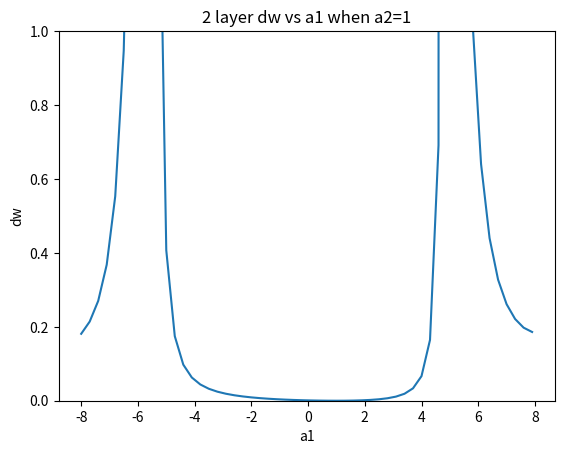

Here is the Python script that generated this plot: (Note: this script raises an exception after producing the figure.)
'working program using for loops on a 2 layer model'
'Fixing this code was more difficult than expected'
'I missed an a2r2 value in c2prod, PRINTING IS YOUR FRIEND'
import numpy as np
import scipy
import matplotlib.pyplot as plt
from scipy import special
from scipy.optimize import fsolve

'a1r1 already used in kn function'
a1=np.linspace(0.1,3,800) # Bessel functions only take positive values
a2=np.linspace(-4.01,4,800) #Assures that the arrays have the same number of elements
scsp=scipy.special
R1=0.5
R2=1
'Function to take a1r1 and a1r1 vales can return 2D K'
'Used for making surface pla2r2 of a1r1,a1r1,K'
'check if def kn can take ara2r2y'
def deltaw(alpha1,alpha2):
    'Variables for alpha and R values'
    'Simplified meshgid vals'     
    def j(v,a):
    	'Function to return bessel of 1st kind wrt order v,and R,a'
    	BF11=scsp.jv(v,a)
    	return (BF11)
    def y(v,a):
    	'Function to return bessel of 2st kind wrt order v,and R,a'
    	BF22=scsp.yv(v,a)
    	return (BF22)
    a1r1=alpha1*R1
    a2r1=abs(alpha2)*R1
    a2r2=abs(alpha2*R2)
    #sig=alpha2/abs(alpha2)  
    sig=np.sign(alpha2)  
    'sig reverses sign for constant c2 and b2 depending on sign if alpha2'


    c2prod=j(0,a1r1)*j(1,a2r1)-sig*j(1,a1r1)*j(0,a2r1)
    b2prod=sig*j(1,a1r1)*y(0,a2r1)-j(0,a1r1)*y(1,a2r1)
    print(c2prod,'c2prod')
    print(b2prod,'b2prod')
    #print(sig)

    #print(np.shape(b2prod))


    ctb1rat=j(1,a1r1)*(1/alpha1-1/alpha2)
    print('ctb1rat',ctb1rat)
    'if there is an error double check sign of dis and ctb1rat'
    dis=2/(np.pi*a2r1)

    c2b2rat=c2prod/b2prod
    print(c2b2rat,'c2b2rat')

    def F0(x):
    	f=j(0,x)+c2b2rat*y(0,x)
    	return f
    def F1(x):
    	f=j(1,x)+c2b2rat*y(1,x)
    	return f
    'norm for positive a2 and negative a2'
    B1=1/(2*np.pi*((R2*b2prod*(F1(a2r2)/(abs(alpha2)*dis))+R1*ctb1rat)))   
    print(B1,'B1')
    B2=B1*b2prod/dis
    C2=B1*c2prod/dis
    'B1 is the same if a2>0 or a2<0'
    'functon within function used to avoid zero terms in b2prod as 1/0 gives error'
    j0=j(0,alpha1*R1)
    j1=j(1,alpha1*R1)

    f1r1=F1(a2r1)
    f1r2=F1(a2r2)
    f0r1=F0(a2r1)
    f0r2=F0(a2r2)
    sgn=alpha2/abs(alpha2)

    def k(alpha1,alpha2):
        'function calculates K for pos and neg a2 depending on constants'
        'k1 only uses a1 and r1'

        k1=(2*np.pi*B1**2)*((R1**2)*(j0**2+j1**2)-2*R1*j0*j1/alpha1)/alpha1

        'k2 only uses a2'

        k2=((R2**2)*(f0r2**2+f1r2**2)-2*R2*f0r2*f1r2/abs(alpha2))-(R1**2)*(f0r1**2+f1r1**2)
        k2=(k2+2*R1*f0r1*f1r1/abs(alpha2))*(2*np.pi*B2**2)/abs(alpha2) #here whole term multipied by constant
        k2=k2+(4*np.pi*B2*B1*R1*ctb1rat*(f0r1-f0r2))/abs(alpha2)
        k2=k2*sgn
        print(k1,'k1')
        print(k2,'k2')

        return k1+k2
    
    helicity=k(alpha1,alpha2)
    print('helicity',helicity)
    
    def Bsq(a):
       B0=np.where(a==0,1/(np.pi),(a/(2*np.pi*j(1,a)))**2)
       return B0

    def ksr(al):
       j00=j(0,al)
       j11=j(1,al)
       k_single=((2*np.pi/al)*Bsq(al))*((j00**2+j11**2)-2*j00*j11/al)
       return k_single-helicity
    
    'root solving'
    rootal=scipy.optimize.brentq(ksr, -3.83, 3.83)

    def ws(al1):
        j00=j(0,abs(al1))
        j11=j(1,abs(al1))  
        ws1=np.where(al1==0,0.5*np.pi*Bsq(al1),(np.pi)*Bsq(al1)*((j00**2+j11**2)-j00*j11/abs(al1)))
        #print(Bsq(al1)**0.5,'B')
        return ws1
    
    # print(j(1,0),'j(1,0)')
    # plt.plot(np.linspace(-4,4,88888),Bsq(np.linspace(-4,4,88888))) #to avoid zero
    # #plt.plot(np.linspace(-4,4,99999),1/(2+j(1,np.linspace(-4,4,99999))**2))
    # plt.plot(np.linspace(-4,4,88888),j(1,np.linspace(-4,4,88888)))
    # plt.axhline(color='r',linestyle=':')
    # plt.axvline(color='r',linestyle=':')
    # # #plt.title('Wsingle with normalisation a2=0')
    # # #plt.ylabel('Ws')
    # plt.ylim([-1,4])
    # # #plt.savefig('ws41')
    # plt.show()

    def w(a1,a2):
      w1=((np.pi)*B1**2)*((R1**2)*(j0**2+j1**2)-R1*j0*j1/a1)
      #print('w1',w1)
      w2=((R2**2)*(f0r2**2+f1r2**2)-R2*f0r2*f1r2/abs(a2))-(R1**2)*(f0r1**2+f1r1**2)
      w2=(w2+R1*f0r1*f1r1/abs(a2))*((np.pi)*B2**2) #here whole term multipied by constant
      #print('w2',w2)
      #print('initial larger w',w1+w2)
      return w1+w2                                                                                                                                                                                                                                                                                                                                                                                                                                                                                                                                                                                                                                                                                                                                                                                                                                                                                                                                                                                                                                                                                                                                                                                                                                                                                                                                                                                                                                                                                                                                                                                                                                                                                                                                                                                                                                                                                                                                                                                                                                                                                                                                                                                                                                                                                                                                                                                                                                                             
    dw=w(alpha1,alpha2)-ws(rootal)
    # print('a1=',alpha1,'a2=',alpha2)
    # print('rootal=',rootal)
    #print(ws(rootal),'final energy')
    
    #np.arange didn't allow larger to smaller range
    # plt.plot(np.linspace(-9,10,99999),ksr(np.linspace(-9,10,99999)))
    # plt.axhline(color='r',linestyle=':')
    # plt.title("2 layer model, a1= {}, a2={}, dw={}, roota={}".format(alpha1 ,alpha2, dw, rootal))
    # #plt.xlim([alpha1,alpha2])
    # plt.ylim([-0.5,3])
    # plt.ylabel('k(a)-k(a1,a2)')
    # plt.xlabel('a')
    #plt.savefig('2krootfinda1={}a2={}'.format(alpha1 ,alpha2))
    plt.show()
    
    return dw
print(deltaw(-2,1))
a2=np.arange(-8,8,0.3)
print(a2,'a2')
a2w=np.zeros(len(a2))
for i in range(0,len(a2)):
    a2w[i]=deltaw(a2[i],1)

 #print(a2w)
plt.plot(a2,a2w)
plt.ylim(0,1)
plt.title('2 layer dw vs a1 when a2=1')
plt.xlabel('a1')
plt.ylabel('dw')
#plt.savefig('2laya2=1a1r')
plt.show()
'for k_single check'
plt.plot(a1,helicity(a1,a1))
plt.xlabel('a1r1')
plt.ylabel('K')
plt.savefa2r2('Ktest.png') 
plt.show()